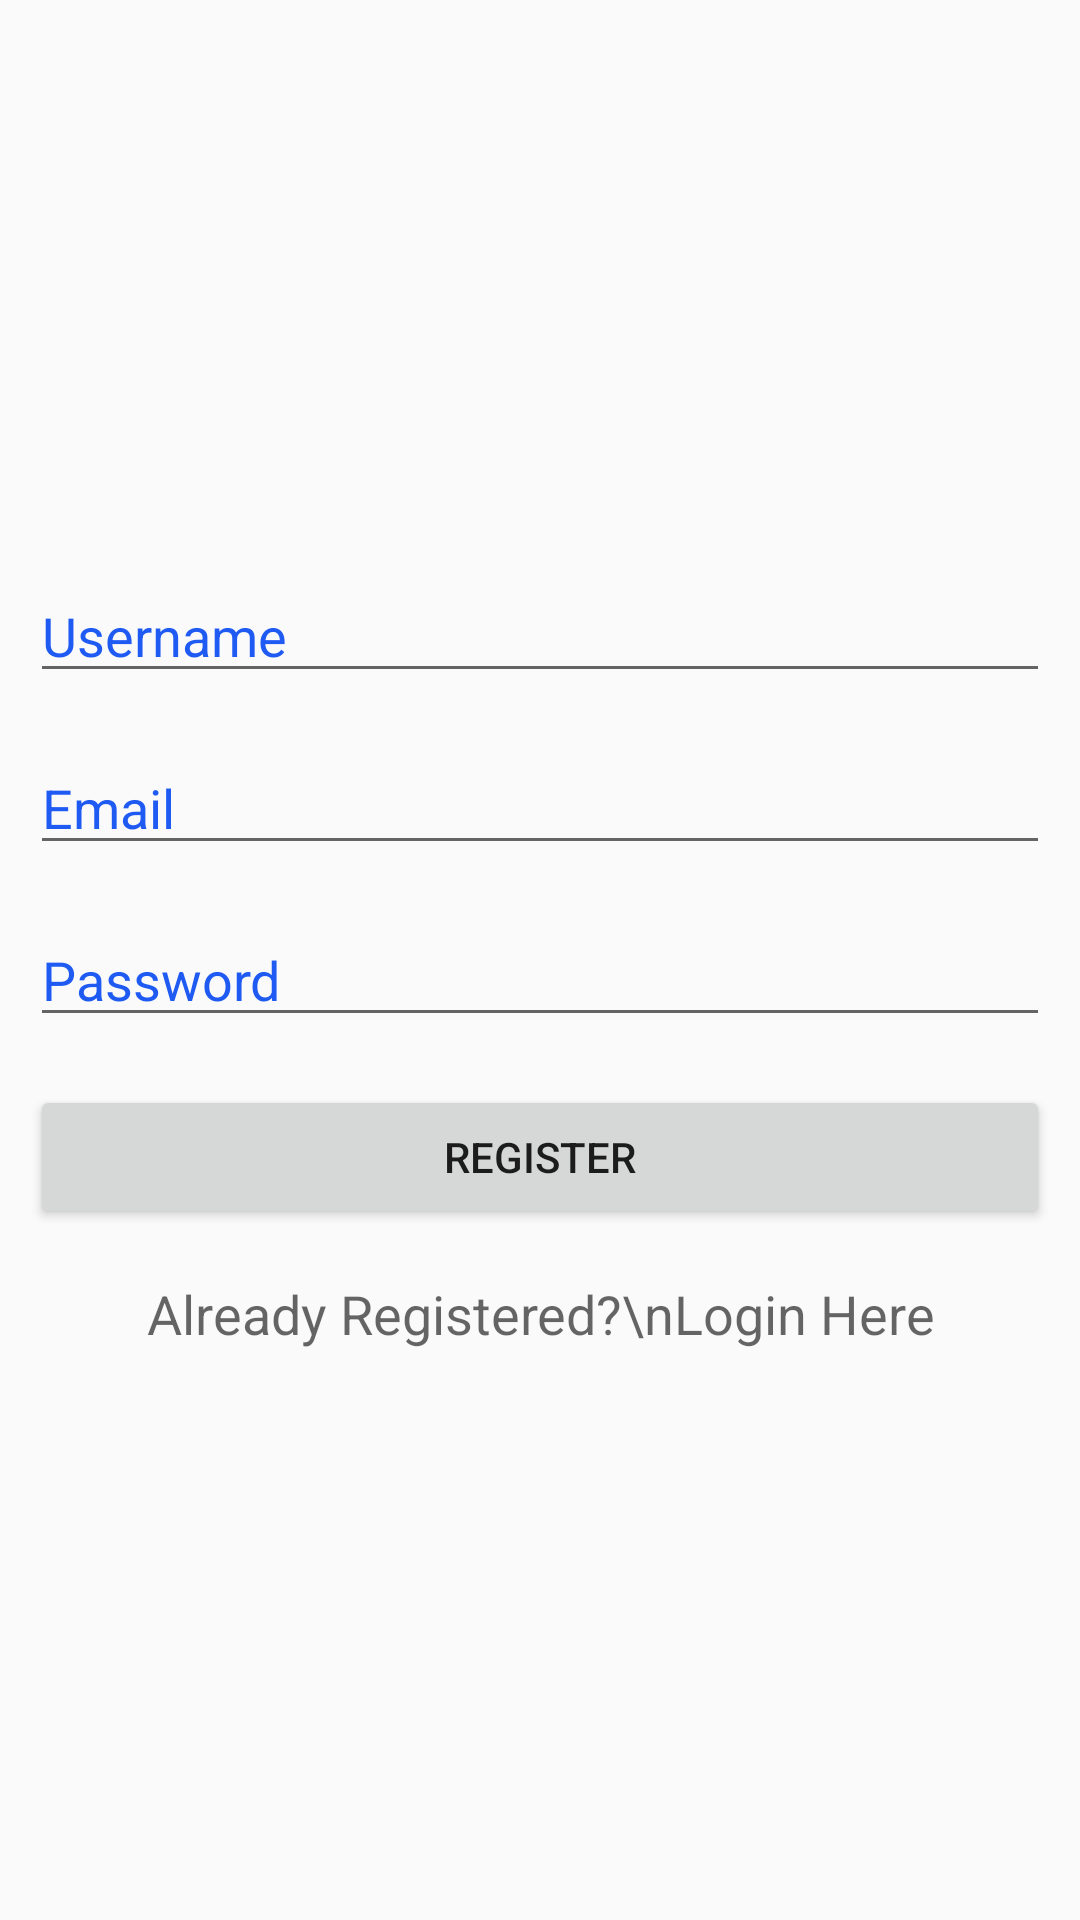

Produce the Android XML layout that renders to this screen, including the resource entries it uses.
<!-- AndroidManifest.xml: application theme AppTheme.NoActionBar -->
<!-- res/layout/activity_signup.xml -->
<?xml version="1.0" encoding="utf-8"?>
<RelativeLayout xmlns:android="http://schemas.android.com/apk/res/android"
                xmlns:tools="http://schemas.android.com/tools"
                android:layout_width="match_parent"
                android:layout_height="match_parent"
                tools:context="view.SignUpActivity">


    <LinearLayout
            android:layout_width="match_parent"
            android:layout_height="wrap_content"
            android:layout_centerVertical="true"
            android:orientation="vertical"
            android:padding="10dp">


        <EditText
                android:id="@+id/editTextUsername"
                android:layout_width="match_parent"
                android:layout_height="wrap_content"
                android:layout_marginBottom="8dp"
                android:layout_marginTop="8dp"
                android:hint="Username"
                android:inputType="text" />

        <EditText
                android:id="@+id/editTextEmail"
                android:layout_width="match_parent"
                android:layout_height="wrap_content"
                android:layout_marginBottom="8dp"
                android:layout_marginTop="8dp"
                android:hint="Email"
                android:inputType="textEmailAddress" />

        <EditText
                android:id="@+id/editTextPassword"
                android:layout_width="match_parent"
                android:layout_height="wrap_content"
                android:layout_marginBottom="8dp"
                android:layout_marginTop="8dp"
                android:fontFamily="sans-serif"
                android:hint="Password"
                android:inputType="textPassword" />

        <Button
                android:id="@+id/btn_register"
                android:layout_width="match_parent"
                android:layout_height="wrap_content"
                android:layout_marginBottom="8dp"
                android:layout_marginTop="8dp"
                android:text="Register" />

        <TextView
                android:id="@+id/textViewLogin"
                android:layout_width="match_parent"
                android:layout_height="wrap_content"
                android:layout_marginBottom="8dp"
                android:layout_marginTop="8dp"
                android:text="Already Registered?\nLogin Here"
                android:textAlignment="center"
                android:textAppearance="@style/Base.TextAppearance.AppCompat.Medium" />
    </LinearLayout>

    <ProgressBar
            android:id="@+id/progressBar"
            android:layout_width="wrap_content"
            android:layout_height="wrap_content"
            android:layout_centerInParent="true"
            android:visibility="gone" />

</RelativeLayout>
<!-- resources referenced by this layout -->
<resources>
  <style name="AppTheme.NoActionBar">
          <item name="windowActionBar">false</item>
          <item name="windowNoTitle">true</item>
      </style>
</resources>
